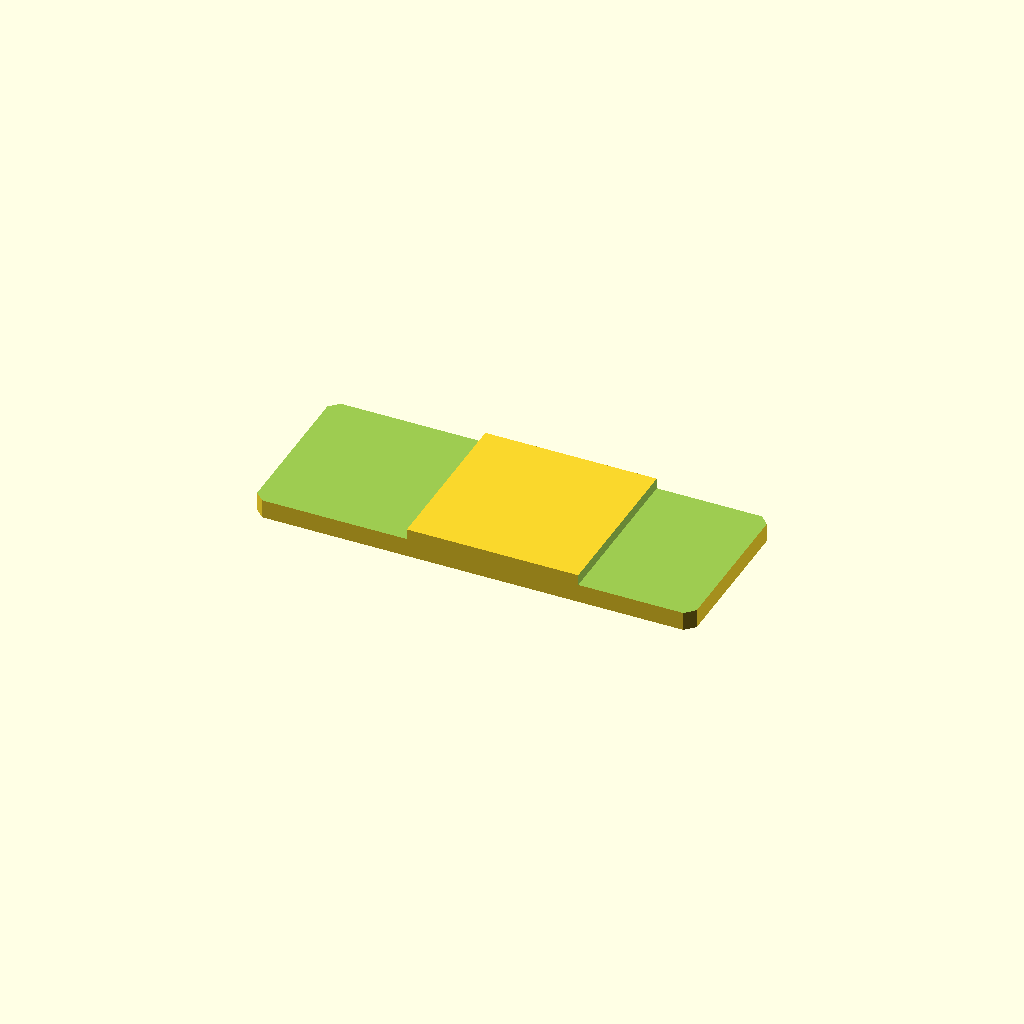
Cell 1: rendered with the file's own defaults.
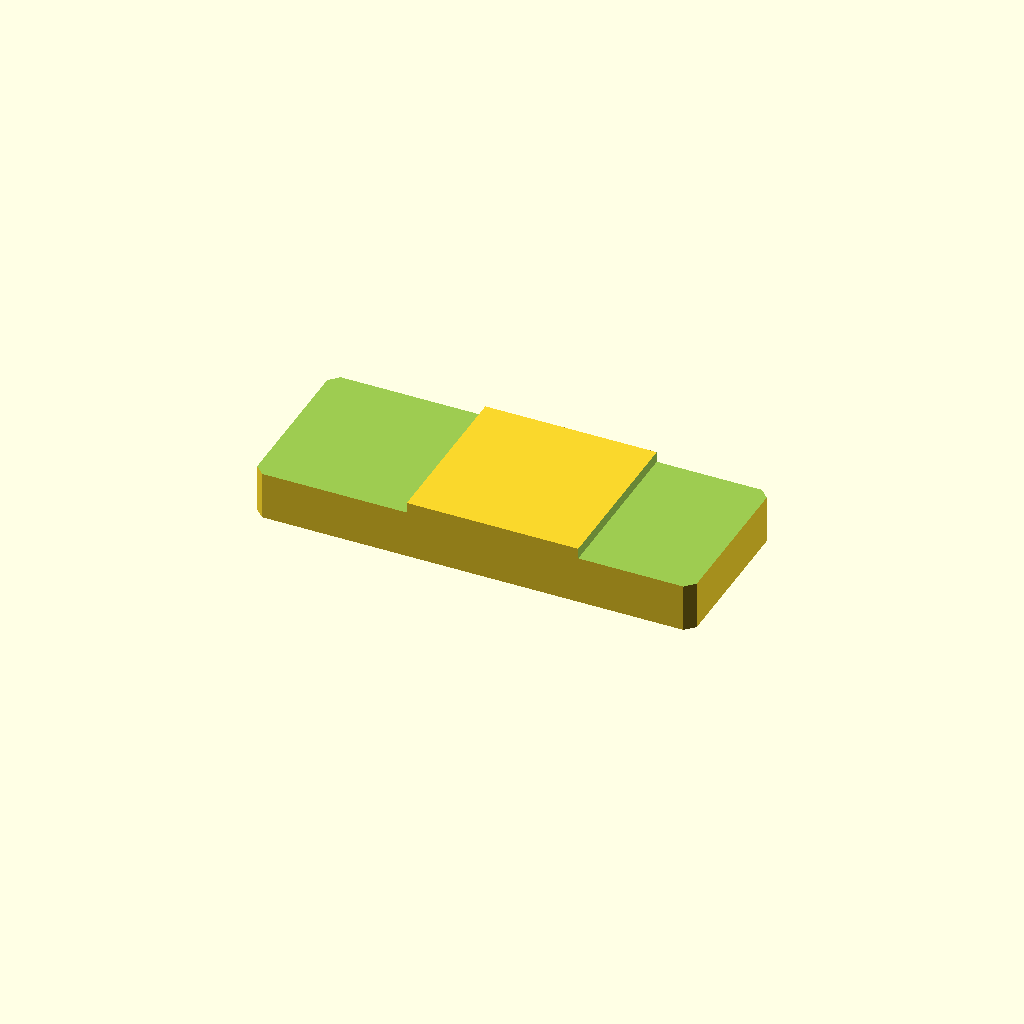
Cell 2 — plate_t set to 16, the other parameters unchanged.
All cells are drawn from one camera (rotation 55°, 0°, 25°, orthographic, colour scheme Cornfield), so only the parameter changes between them.
Source of the model, optional_data/data/sketch2/steppedbars/part_0202.scad:
$fn = 32;

// ----------------------------------------------------------------------
// Stepped bar: centerstep, 120 x 46 x 8/5.1 mm
// ----------------------------------------------------------------------

// --- parameters (mm) ---
bar_l = 120;              // bar length, X
bar_w = 46;               // bar width, Y
plate_t = 8;              // thickness of the thick zone, Z
thin_t = 5.1;             // thickness of the thin zone
corner_c = 2.5;           // corner chamfer of the bar
step_cut = 2.9;           // material removed from the thin zone
thick_from = 42;          // start of the thick middle zone
thick_to = 88.8;          // end of the thick middle zone
depth_1 = 2.9;            // depth of cut 1 from the top face
depth_2 = 2.9;            // depth of cut 2 from the top face
fit_tol = 0.1;            // declared fit tolerance (prompt contract)
free_tol = 0.3;           // declared free tolerance (prompt contract)

profile = [[2.5, 0], [117.5, 0], [120, 2.5], [120, 43.5], [117.5, 46], [2.5, 46], [0, 43.5], [0, 2.5]];  // primary outline, 8 points, counter clockwise
void_1 = [[-1, -1], [42, -1], [42, 47], [-1, 47]];  // thin left end, 4 points
void_2 = [[88.8, -1], [121, -1], [121, 47], [88.8, 47]];  // thin right end, 4 points

// --- the one profile operation ---
difference() {
  linear_extrude(height = plate_t) polygon(points = profile);
  translate([0, 0, plate_t - depth_1])
    linear_extrude(height = depth_1 + 1) polygon(points = void_1);
  translate([0, 0, plate_t - depth_2])
    linear_extrude(height = depth_2 + 1) polygon(points = void_2);
}
Customizer parameters (derived from the source; name, type, default, range or options):
bar_l: number, default 120
bar_w: number, default 46
plate_t: number, default 8
thin_t: number, default 5.1
corner_c: number, default 2.5
step_cut: number, default 2.9
thick_from: number, default 42
thick_to: number, default 88.8
depth_1: number, default 2.9
depth_2: number, default 2.9
fit_tol: number, default 0.1
free_tol: number, default 0.3
